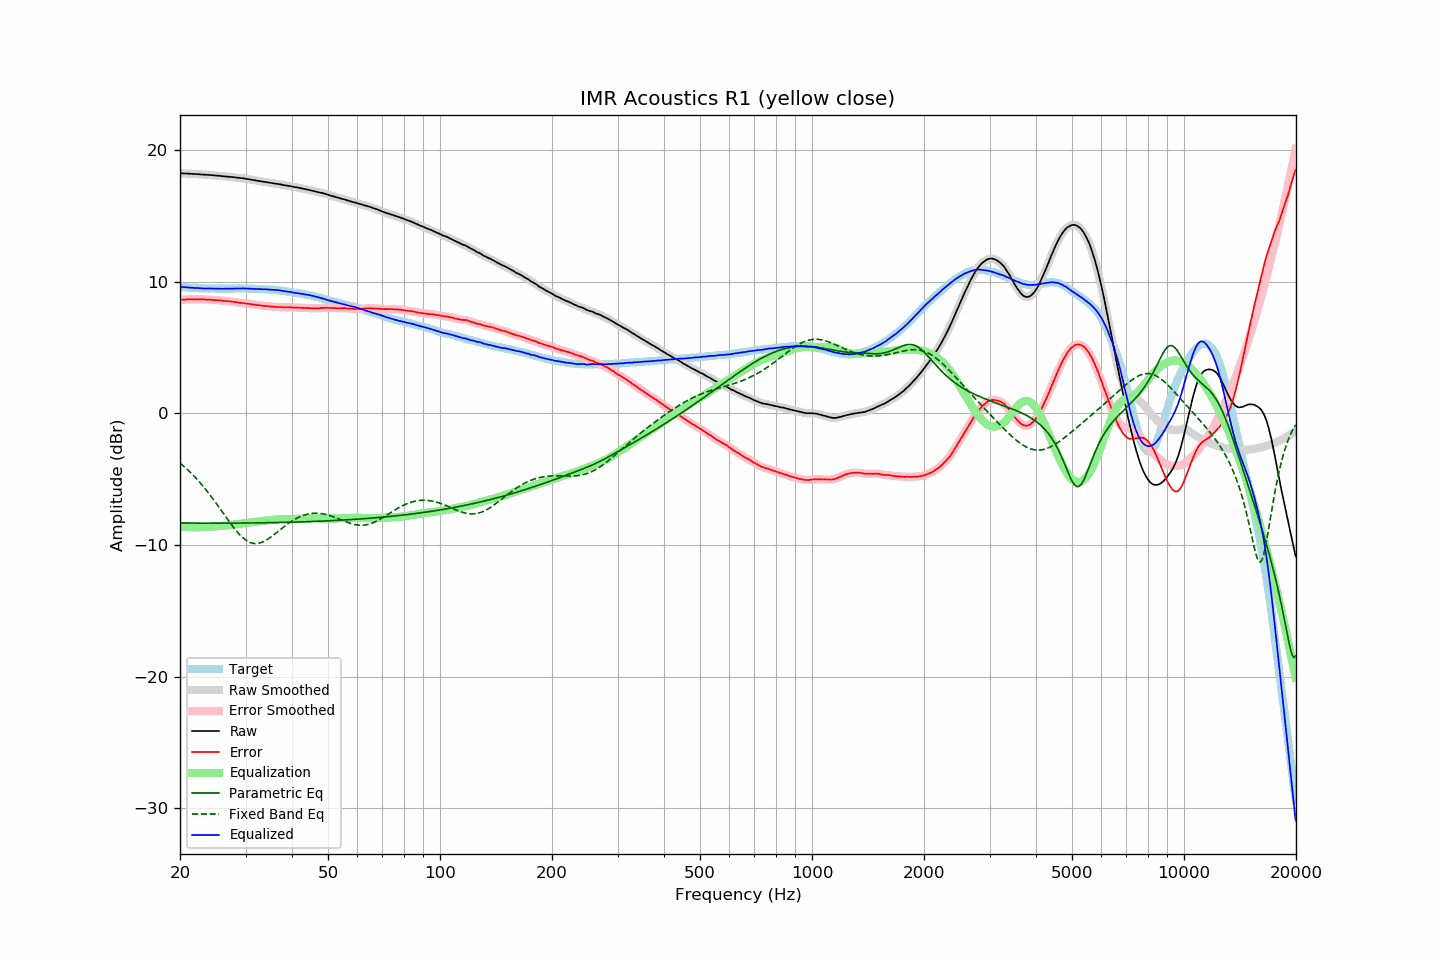

Source data for this figure (header and first rows):
frequency, raw, error, smoothed, error_smoothed, equalization, parametric_eq, fixed_band_eq, equalized_raw, equalized_smoothed, target
20.00, 18.23, 8.62, 18.23, 8.62, -8.62, -8.33, -3.78, 9.61, 9.61, 9.61
20.20, 18.22, 8.62, 18.23, 8.62, -8.63, -8.33, -3.89, 9.60, 9.60, 9.60
20.40, 18.22, 8.63, 18.22, 8.63, -8.63, -8.33, -3.99, 9.59, 9.59, 9.59
20.61, 18.21, 8.63, 18.21, 8.64, -8.64, -8.34, -4.10, 9.57, 9.58, 9.58
20.81, 18.21, 8.65, 18.21, 8.65, -8.64, -8.34, -4.21, 9.57, 9.57, 9.56
21.02, 18.20, 8.65, 18.20, 8.65, -8.65, -8.34, -4.32, 9.55, 9.55, 9.55
21.23, 18.19, 8.65, 18.20, 8.65, -8.65, -8.34, -4.44, 9.54, 9.55, 9.54
21.44, 18.19, 8.64, 18.19, 8.65, -8.65, -8.34, -4.56, 9.54, 9.53, 9.55
21.66, 18.18, 8.65, 18.18, 8.65, -8.65, -8.34, -4.68, 9.53, 9.53, 9.53
21.87, 18.17, 8.64, 18.18, 8.65, -8.65, -8.34, -4.81, 9.52, 9.52, 9.53
22.09, 18.17, 8.66, 18.17, 8.66, -8.65, -8.34, -4.94, 9.52, 9.51, 9.51
22.31, 18.16, 8.65, 18.16, 8.66, -8.65, -8.34, -5.07, 9.51, 9.51, 9.51
22.54, 18.15, 8.66, 18.15, 8.65, -8.65, -8.34, -5.21, 9.50, 9.50, 9.50
22.76, 18.14, 8.65, 18.14, 8.65, -8.65, -8.35, -5.35, 9.49, 9.49, 9.50
22.99, 18.13, 8.65, 18.13, 8.65, -8.65, -8.35, -5.49, 9.48, 9.48, 9.49
23.22, 18.12, 8.65, 18.12, 8.64, -8.65, -8.35, -5.64, 9.48, 9.48, 9.47
23.45, 18.12, 8.64, 18.12, 8.64, -8.64, -8.35, -5.79, 9.48, 9.48, 9.48
23.69, 18.11, 8.64, 18.11, 8.64, -8.63, -8.35, -5.94, 9.48, 9.48, 9.47
23.92, 18.10, 8.64, 18.10, 8.63, -8.63, -8.35, -6.10, 9.47, 9.47, 9.46
24.16, 18.09, 8.62, 18.09, 8.62, -8.62, -8.35, -6.26, 9.47, 9.47, 9.47
24.40, 18.08, 8.61, 18.08, 8.61, -8.61, -8.35, -6.42, 9.47, 9.47, 9.47
24.65, 18.07, 8.60, 18.07, 8.60, -8.61, -8.35, -6.58, 9.46, 9.46, 9.47
24.89, 18.06, 8.59, 18.06, 8.59, -8.60, -8.35, -6.75, 9.46, 9.46, 9.47
25.14, 18.05, 8.59, 18.05, 8.59, -8.59, -8.35, -6.92, 9.46, 9.47, 9.46
25.39, 18.04, 8.58, 18.04, 8.58, -8.58, -8.35, -7.09, 9.46, 9.46, 9.46
25.65, 18.03, 8.57, 18.03, 8.57, -8.57, -8.35, -7.26, 9.47, 9.46, 9.46
25.91, 18.01, 8.56, 18.01, 8.55, -8.56, -8.35, -7.44, 9.46, 9.46, 9.46
26.16, 18.00, 8.54, 18.00, 8.54, -8.54, -8.35, -7.61, 9.46, 9.46, 9.47
26.43, 17.99, 8.53, 17.99, 8.53, -8.53, -8.35, -7.78, 9.46, 9.46, 9.46
26.69, 17.98, 8.52, 17.98, 8.52, -8.52, -8.35, -7.95, 9.46, 9.46, 9.46
26.96, 17.97, 8.51, 17.97, 8.51, -8.51, -8.35, -8.13, 9.47, 9.46, 9.46
27.23, 17.96, 8.50, 17.96, 8.50, -8.49, -8.35, -8.29, 9.47, 9.47, 9.46
27.50, 17.94, 8.48, 17.95, 8.48, -8.48, -8.35, -8.46, 9.46, 9.47, 9.46
27.77, 17.93, 8.46, 17.93, 8.46, -8.46, -8.35, -8.62, 9.47, 9.47, 9.47
28.05, 17.92, 8.45, 17.92, 8.45, -8.45, -8.34, -8.78, 9.47, 9.47, 9.47
28.33, 17.90, 8.42, 17.90, 8.43, -8.43, -8.34, -8.93, 9.47, 9.47, 9.48
28.62, 17.89, 8.42, 17.89, 8.41, -8.41, -8.34, -9.07, 9.48, 9.48, 9.48
28.90, 17.87, 8.39, 17.87, 8.39, -8.40, -8.34, -9.20, 9.47, 9.48, 9.48
29.19, 17.86, 8.38, 17.86, 8.38, -8.38, -8.34, -9.33, 9.48, 9.48, 9.48
29.48, 17.85, 8.37, 17.85, 8.36, -8.37, -8.34, -9.44, 9.49, 9.48, 9.48
29.78, 17.83, 8.35, 17.83, 8.35, -8.35, -8.34, -9.55, 9.48, 9.48, 9.48
30.08, 17.81, 8.33, 17.81, 8.34, -8.34, -8.34, -9.64, 9.48, 9.48, 9.48
30.38, 17.79, 8.32, 17.79, 8.32, -8.32, -8.34, -9.72, 9.47, 9.47, 9.47
30.68, 17.77, 8.31, 17.77, 8.31, -8.31, -8.34, -9.78, 9.47, 9.47, 9.46
30.99, 17.75, 8.29, 17.75, 8.29, -8.29, -8.33, -9.83, 9.46, 9.46, 9.46
31.30, 17.73, 8.27, 17.73, 8.27, -8.27, -8.33, -9.87, 9.46, 9.46, 9.46
31.61, 17.71, 8.25, 17.71, 8.26, -8.26, -8.33, -9.89, 9.46, 9.46, 9.46
31.93, 17.69, 8.25, 17.69, 8.24, -8.24, -8.33, -9.90, 9.45, 9.45, 9.44
32.24, 17.66, 8.22, 17.66, 8.23, -8.22, -8.33, -9.89, 9.44, 9.44, 9.45
32.57, 17.64, 8.21, 17.64, 8.21, -8.21, -8.33, -9.87, 9.43, 9.43, 9.43
32.89, 17.62, 8.19, 17.62, 8.19, -8.19, -8.32, -9.84, 9.43, 9.43, 9.43
33.22, 17.60, 8.17, 17.60, 8.17, -8.18, -8.32, -9.80, 9.42, 9.42, 9.43
33.55, 17.58, 8.16, 17.58, 8.16, -8.17, -8.32, -9.74, 9.42, 9.42, 9.43
33.89, 17.57, 8.16, 17.57, 8.15, -8.15, -8.32, -9.68, 9.42, 9.42, 9.41
34.23, 17.55, 8.15, 17.55, 8.15, -8.14, -8.32, -9.61, 9.41, 9.41, 9.40
34.57, 17.53, 8.13, 17.53, 8.13, -8.13, -8.31, -9.53, 9.41, 9.40, 9.40
34.92, 17.50, 8.12, 17.51, 8.12, -8.11, -8.31, -9.45, 9.39, 9.39, 9.38
35.27, 17.49, 8.09, 17.49, 8.10, -8.10, -8.31, -9.36, 9.39, 9.38, 9.40
35.62, 17.47, 8.09, 17.47, 8.09, -8.09, -8.31, -9.27, 9.38, 9.38, 9.38
35.97, 17.45, 8.08, 17.45, 8.08, -8.08, -8.31, -9.17, 9.37, 9.37, 9.38
... 635 more rows
